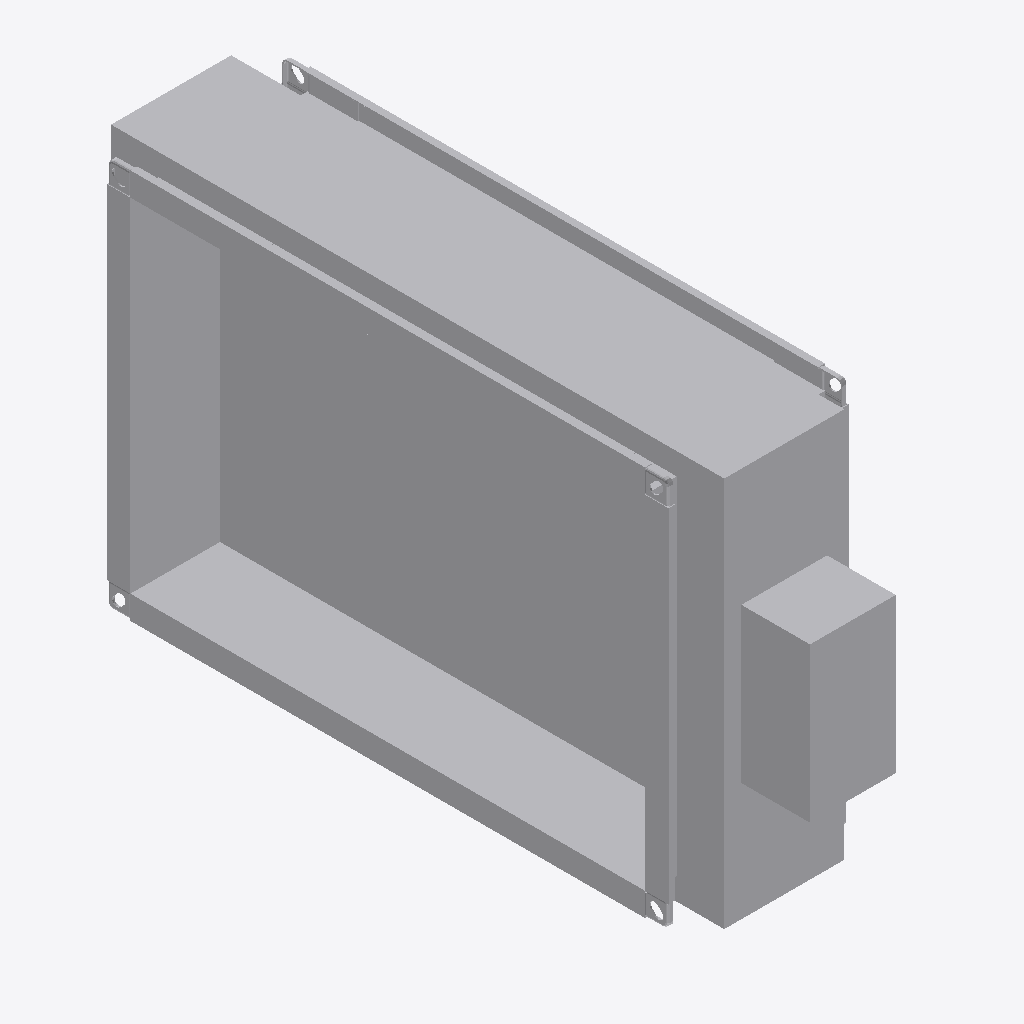
Isometric view of an IFC building model (IFC-SPF (STEP), schema IFC4, length unit millimetre), seen from the south-west, elements coloured by IFC class: 2 other elements (light grey).
Extent 0.210 m × 0.795 m × 0.455 m (x, y, z). Elements (2): 2 IfcBuildingElementProxy.

HEADER;
FILE_DESCRIPTION((''),'2;1');
FILE_NAME('','2024-09-21T17:32:22',(''),(''),'Processor version 5.1.0.0','Xbim.IO.MemoryModel','');
FILE_SCHEMA(('IFC4'));
ENDSEC;
DATA;
#1=IFCPROJECT('1x1StJz7nDC9b84HjNpGqY',#2,'Project',$,$,$,$,(#19,#22,#23),#7);
#72=IFCBUILDINGELEMENTPROXY('2WsKe4huDClBeaoDcoGL_Y',#2,'Графика',$,$,#76,#73,$,$);
#99=IFCBUILDINGELEMENTPROXY('2p1bpFLm1C4BBH4ikqVMyj',#2,'Графика',$,$,#103,#100,$,$);
ENDSEC;
